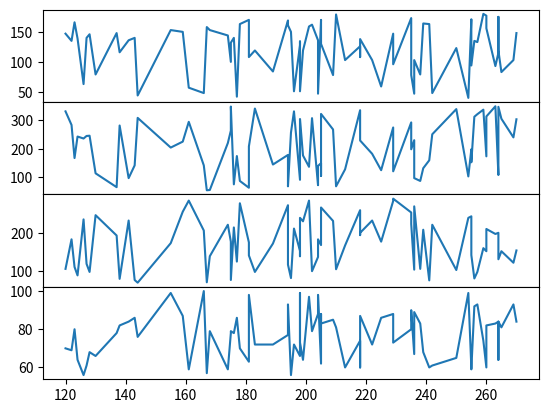

This chart was generated by the following Python code:
from matplotlib import pyplot as plt
import numpy as np
import random


# Data 1
x1 = [random.randint(120, 270) for _ in range(78)]
x1.sort(reverse=True)

# Data 2
y1 = [random.randint(40, 180) for _ in range(78)]

# Data 3
y2 = [random.randint(50, 350) for _ in range(78)]

# Data 4
y3 = [random.randint(70, 290) for _ in range(78)]

# Data 5
y4 = [random.randint(55, 100) for _ in range(78)]


# Create figure
fig, axs = plt.subplots(4, sharex=True, sharey="row")
# Remove the horizontally spanning space between the sub-plots.
fig.subplots_adjust(hspace=0)
# Plot a line on the first Axis.
axs[0].plot(x1, y1)
# Plot a line on the second Axis.
axs[1].plot(x1, y2)
# Plot a line on the third Axis.
axs[2].plot(x1, y3)
# Plot a line on the fourth Axis.
axs[3].plot(x1, y4)

plt.show()


